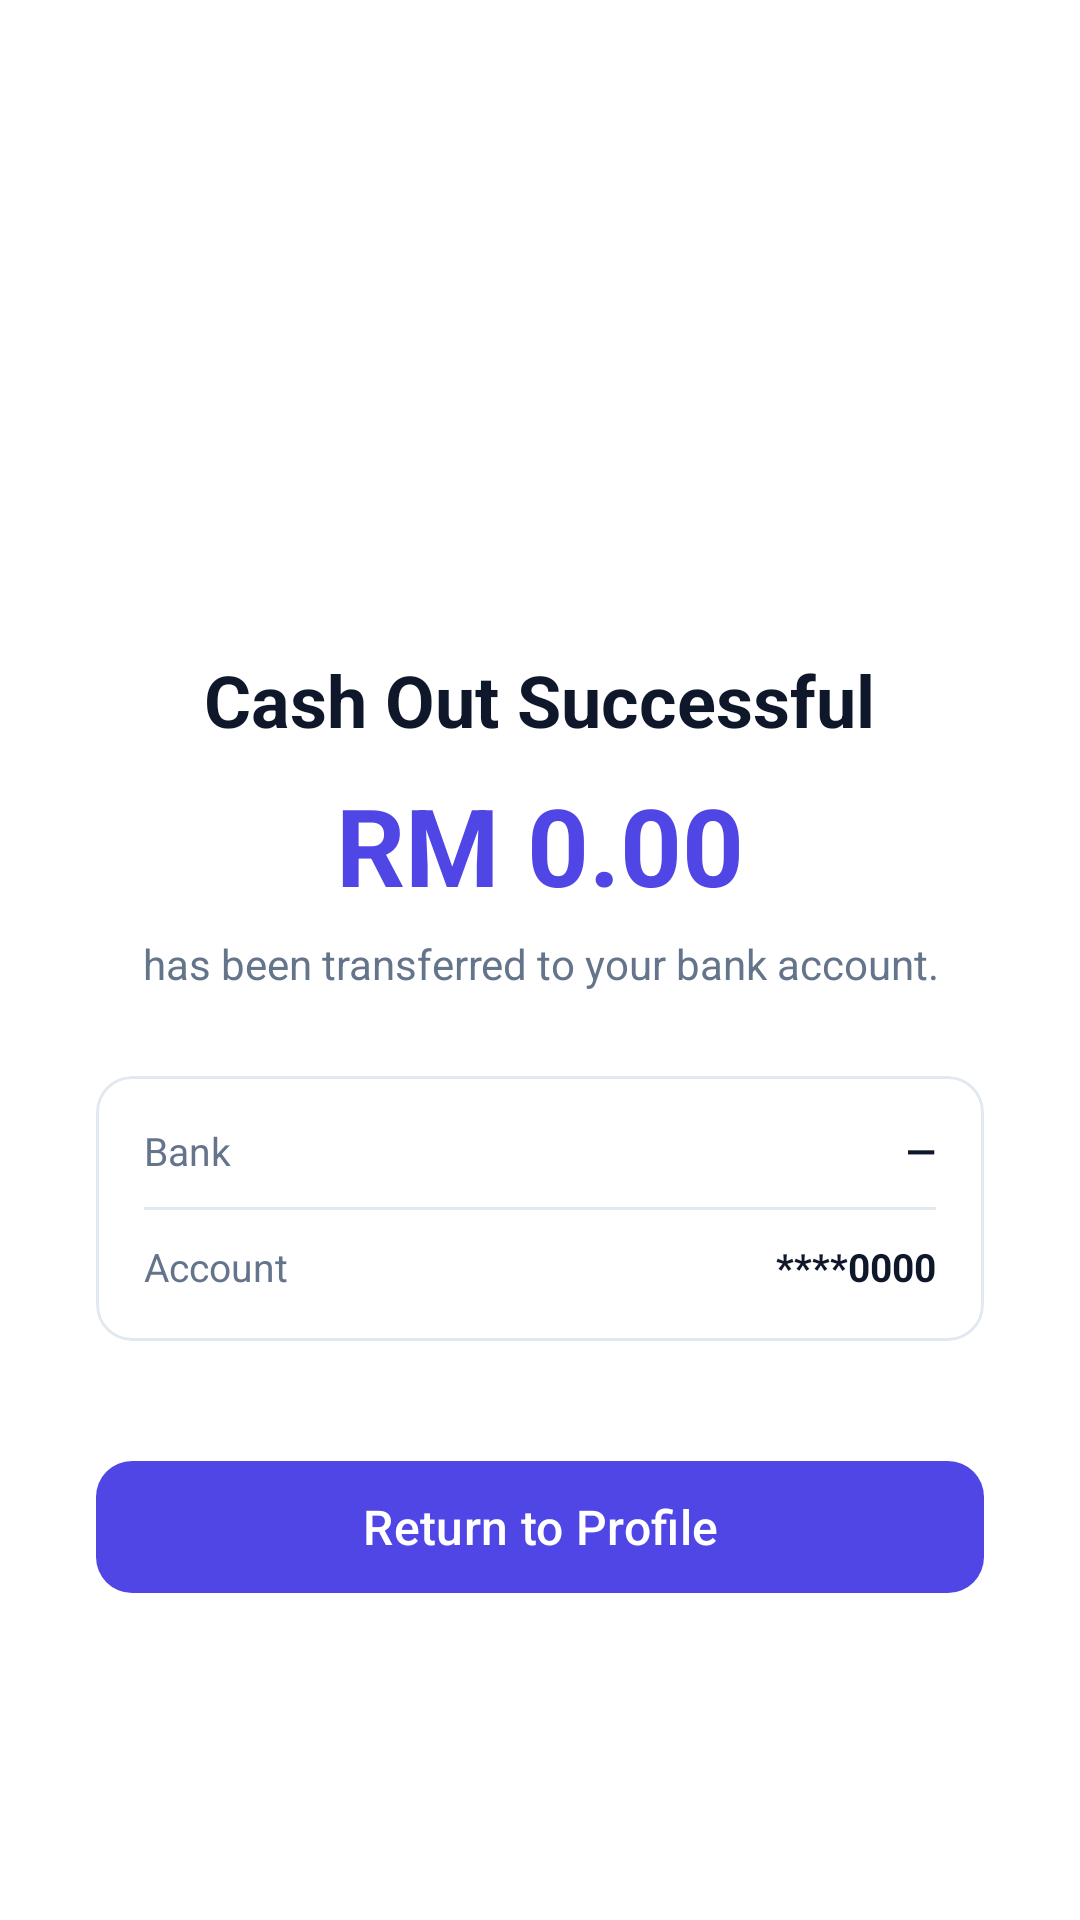

Reconstruct the res/layout file that produces this screen, plus the resources it refers to.
<!-- AndroidManifest.xml: application theme Theme.CampusGO -->
<!-- res/layout/activity_wallet_cash_out_success.xml -->
<?xml version="1.0" encoding="utf-8"?>
<LinearLayout
    xmlns:android="http://schemas.android.com/apk/res/android"
    xmlns:app="http://schemas.android.com/apk/res-auto"
    android:layout_width="match_parent"
    android:layout_height="match_parent"
    android:orientation="vertical"
    android:gravity="center"
    android:padding="32dp"
    android:background="@color/campusgo_background">

    
    <TextView
        android:layout_width="88dp"
        android:layout_height="88dp"
        android:text="✓"
        android:textSize="42sp"
        android:textColor="@color/white"
        android:gravity="center"
        android:background="@drawable/bg_success_circle"
        android:layout_marginBottom="24dp" />

    <TextView
        android:layout_width="wrap_content"
        android:layout_height="wrap_content"
        android:text="Cash Out Successful"
        android:textSize="24sp"
        android:textStyle="bold"
        android:textColor="@color/campusgo_text_primary"
        android:layout_marginBottom="8dp" />

    <TextView
        android:id="@+id/tvSuccessAmount"
        android:layout_width="wrap_content"
        android:layout_height="wrap_content"
        android:text="RM 0.00"
        android:textSize="36sp"
        android:textStyle="bold"
        android:textColor="@color/campusgo_primary"
        android:layout_marginBottom="6dp" />

    <TextView
        android:layout_width="wrap_content"
        android:layout_height="wrap_content"
        android:text="has been transferred to your bank account."
        android:textSize="14sp"
        android:textColor="@color/campusgo_text_secondary"
        android:gravity="center"
        android:layout_marginBottom="28dp" />

    
    <com.google.android.material.card.MaterialCardView
        android:layout_width="match_parent"
        android:layout_height="wrap_content"
        android:layout_marginBottom="36dp"
        app:cardBackgroundColor="@color/campusgo_background"
        app:cardCornerRadius="12dp"
        app:cardElevation="0dp"
        app:strokeColor="@color/campusgo_divider"
        app:strokeWidth="1dp">

        <LinearLayout
            android:layout_width="match_parent"
            android:layout_height="wrap_content"
            android:orientation="vertical"
            android:padding="16dp">

            <LinearLayout
                android:layout_width="match_parent"
                android:layout_height="wrap_content"
                android:orientation="horizontal"
                android:gravity="center_vertical"
                android:layout_marginBottom="10dp">

                <TextView
                    android:layout_width="0dp"
                    android:layout_height="wrap_content"
                    android:layout_weight="1"
                    android:text="Bank"
                    android:textSize="13sp"
                    android:textColor="@color/campusgo_text_secondary" />

                <TextView
                    android:id="@+id/tvBankName"
                    android:layout_width="0dp"
                    android:layout_height="wrap_content"
                    android:layout_weight="2"
                    android:text="—"
                    android:textSize="13sp"
                    android:textStyle="bold"
                    android:textColor="@color/campusgo_text_primary"
                    android:gravity="end" />

            </LinearLayout>

            <View
                android:layout_width="match_parent"
                android:layout_height="1dp"
                android:background="@color/campusgo_divider"
                android:layout_marginBottom="10dp" />

            <LinearLayout
                android:layout_width="match_parent"
                android:layout_height="wrap_content"
                android:orientation="horizontal"
                android:gravity="center_vertical">

                <TextView
                    android:layout_width="0dp"
                    android:layout_height="wrap_content"
                    android:layout_weight="1"
                    android:text="Account"
                    android:textSize="13sp"
                    android:textColor="@color/campusgo_text_secondary" />

                <TextView
                    android:id="@+id/tvAccountMasked"
                    android:layout_width="0dp"
                    android:layout_height="wrap_content"
                    android:layout_weight="2"
                    android:text="****0000"
                    android:textSize="13sp"
                    android:textStyle="bold"
                    android:textColor="@color/campusgo_text_primary"
                    android:gravity="end" />

            </LinearLayout>

        </LinearLayout>
    </com.google.android.material.card.MaterialCardView>

    <com.google.android.material.button.MaterialButton
        android:id="@+id/btnReturn"
        android:layout_width="match_parent"
        android:layout_height="52dp"
        android:text="Return to Profile"
        android:textSize="16sp"
        android:textColor="@color/white"
        app:backgroundTint="@color/campusgo_primary"
        app:cornerRadius="12dp" />

</LinearLayout>
<!-- resources referenced by this layout -->
<resources>
  <color name="campusgo_background">#FFFFFF</color>
  <color name="campusgo_divider">#E2E8F0</color>
  <color name="campusgo_primary">#4F46E5</color>
  <color name="campusgo_text_primary">#0F172A</color>
  <color name="campusgo_text_secondary">#64748B</color>
  <color name="white">#FFFFFFFF</color>
  <style name="Theme.CampusGO" parent="Theme.Material3.Light.NoActionBar">
          <item name="colorPrimary">@color/campusgo_primary</item>
          <item name="colorOnPrimary">@color/white</item>
          <item name="colorPrimaryContainer">@color/campusgo_primary_container</item>
          <item name="colorOnPrimaryContainer">@color/campusgo_primary_dark</item>
          <item name="colorSecondary">@color/campusgo_secondary</item>
          <item name="colorOnSecondary">@color/white</item>
          <item name="colorSurface">@color/campusgo_background</item>
          <item name="colorOnSurface">@color/campusgo_text_primary</item>
          <item name="colorSurfaceVariant">@color/campusgo_surface_variant</item>
          <item name="colorError">@color/campusgo_error</item>
          <item name="android:colorBackground">@color/campusgo_background</item>
          <item name="android:windowBackground">@color/campusgo_background</item>
          <item name="android:statusBarColor">@color/campusgo_background</item>
          <item name="android:windowLightStatusBar">true</item>
          <item name="android:navigationBarColor">@color/campusgo_background</item>
          <item name="android:windowLightNavigationBar">true</item>
      </style>
  <color name="campusgo_primary_container">#C7D2FE</color>
  <color name="campusgo_primary_dark">#3730A3</color>
  <color name="campusgo_secondary">#F97316</color>
  <color name="campusgo_surface_variant">#F1F5F9</color>
  <color name="campusgo_error">#EF4444</color>
</resources>
